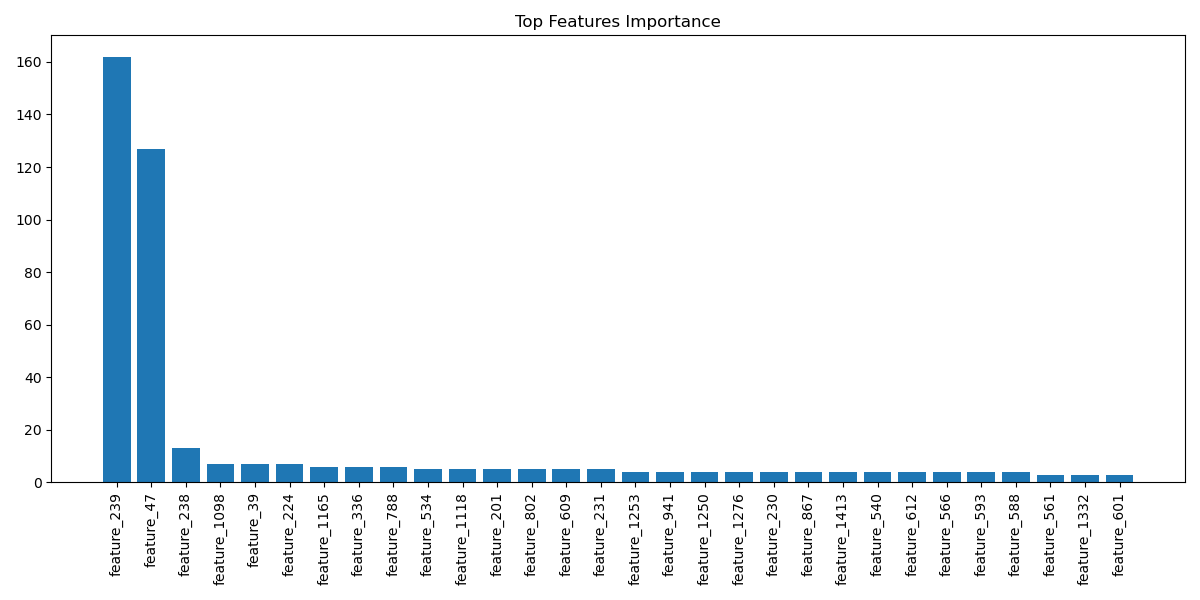

Source data for this figure (header and first rows):
feature, importance
feature_239, 162
feature_47, 127
feature_238, 13
feature_1098, 7
feature_39, 7
feature_224, 7
feature_1165, 6
feature_336, 6
feature_788, 6
feature_534, 5
feature_1118, 5
feature_201, 5
feature_802, 5
feature_609, 5
feature_231, 5
feature_1253, 4
feature_941, 4
feature_1250, 4
feature_1276, 4
feature_230, 4
feature_867, 4
feature_1413, 4
feature_540, 4
feature_612, 4
feature_566, 4
feature_593, 4
feature_588, 4
feature_561, 3
feature_1332, 3
feature_601, 3
feature_1073, 3
feature_411, 3
feature_417, 3
feature_1271, 3
feature_1290, 3
feature_1306, 3
feature_1326, 3
feature_648, 3
feature_1360, 3
feature_372, 3
feature_570, 3
feature_1302, 3
feature_14, 3
feature_237, 3
feature_837, 3
feature_1153, 3
feature_9, 3
feature_342, 3
feature_214, 3
feature_1161, 3
feature_1140, 3
feature_217, 3
feature_195, 3
feature_798, 3
feature_786, 3
feature_688, 3
feature_589, 2
feature_1191, 2
feature_226, 2
feature_219, 2
... 1,356 more rows
